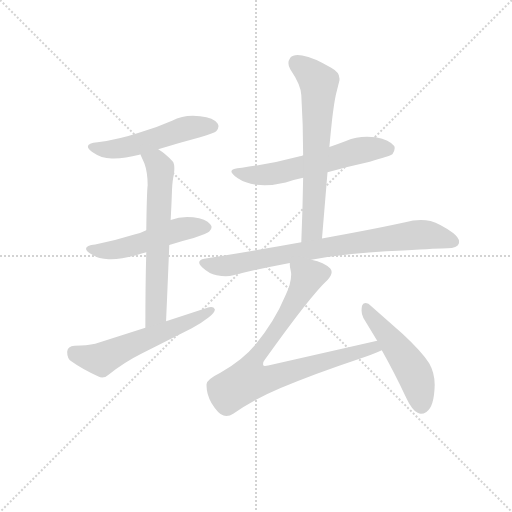
t = 0.00 s
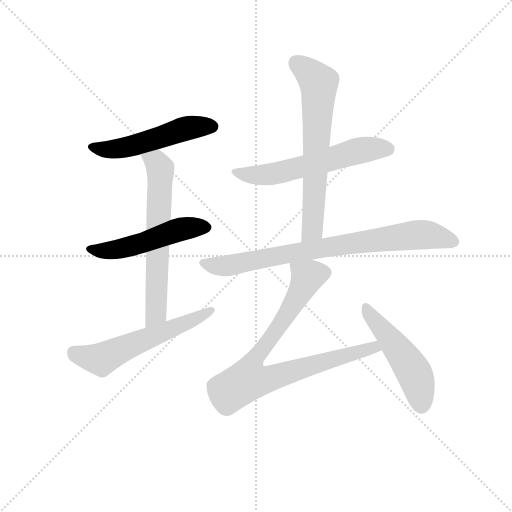
t = 1.43 s
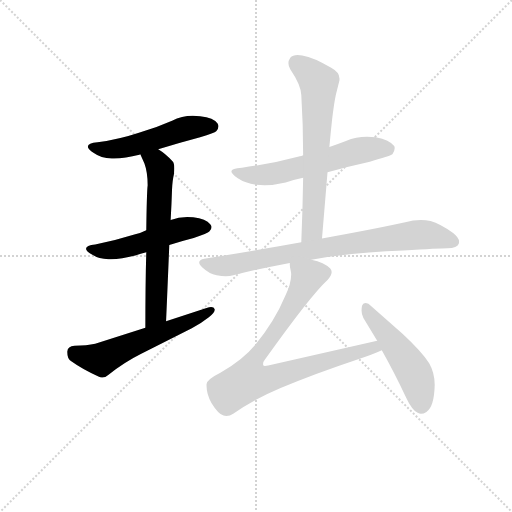
t = 2.87 s
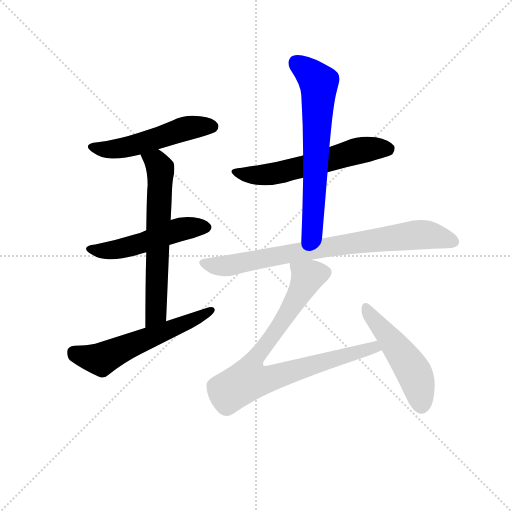
t = 4.30 s
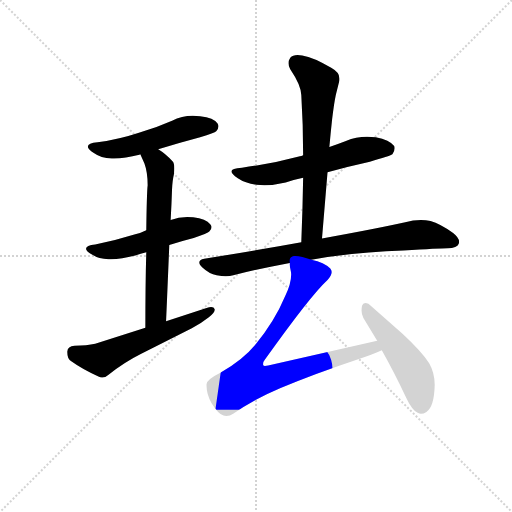
t = 5.73 s
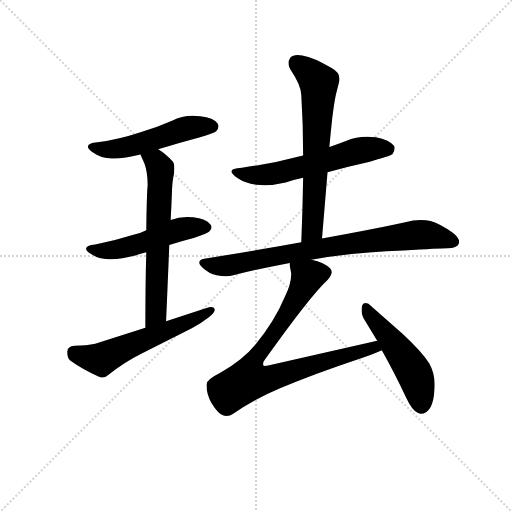
t = 7.17 s

The animated SVG that drew these frames (rendered in a browser with its animation timeline set to each time). Animation: 9 CSS @keyframes rules; one cycle of 7.17 s.

<svg version="1.1" viewBox="0 0 1024 1024" xmlns="http://www.w3.org/2000/svg">
  <g stroke="lightgray" stroke-dasharray="1,1" stroke-width="1" transform="scale(4, 4)">
    <line x1="0" y1="0" x2="256" y2="256"></line>
    <line x1="256" y1="0" x2="0" y2="256"></line>
    <line x1="128" y1="0" x2="128" y2="256"></line>
    <line x1="0" y1="128" x2="256" y2="128"></line>
  </g>
<g transform="scale(0.92, -0.92) translate(60, -900)">
   <style type="text/css">
    @keyframes keyframes0 {
      from {
       stroke: blue;
       stroke-dashoffset: 527;
       stroke-width: 128;
       }
       63% {
       animation-timing-function: step-end;
       stroke: blue;
       stroke-dashoffset: 0;
       stroke-width: 128;
       }
       to {
       stroke: black;
       stroke-width: 1024;
       }
       }
       #make-me-a-hanzi-animation-0 {
         animation: keyframes0 0.678874s both;
         animation-delay: 0.000000s;
         animation-timing-function: linear;
       }
    @keyframes keyframes1 {
      from {
       stroke: blue;
       stroke-dashoffset: 520;
       stroke-width: 128;
       }
       63% {
       animation-timing-function: step-end;
       stroke: blue;
       stroke-dashoffset: 0;
       stroke-width: 128;
       }
       to {
       stroke: black;
       stroke-width: 1024;
       }
       }
       #make-me-a-hanzi-animation-1 {
         animation: keyframes1 0.673177s both;
         animation-delay: 0.678874s;
         animation-timing-function: linear;
       }
    @keyframes keyframes2 {
      from {
       stroke: blue;
       stroke-dashoffset: 644;
       stroke-width: 128;
       }
       68% {
       animation-timing-function: step-end;
       stroke: blue;
       stroke-dashoffset: 0;
       stroke-width: 128;
       }
       to {
       stroke: black;
       stroke-width: 1024;
       }
       }
       #make-me-a-hanzi-animation-2 {
         animation: keyframes2 0.774089s both;
         animation-delay: 1.352051s;
         animation-timing-function: linear;
       }
    @keyframes keyframes3 {
      from {
       stroke: blue;
       stroke-dashoffset: 583;
       stroke-width: 128;
       }
       65% {
       animation-timing-function: step-end;
       stroke: blue;
       stroke-dashoffset: 0;
       stroke-width: 128;
       }
       to {
       stroke: black;
       stroke-width: 1024;
       }
       }
       #make-me-a-hanzi-animation-3 {
         animation: keyframes3 0.724447s both;
         animation-delay: 2.126139s;
         animation-timing-function: linear;
       }
    @keyframes keyframes4 {
      from {
       stroke: blue;
       stroke-dashoffset: 600;
       stroke-width: 128;
       }
       66% {
       animation-timing-function: step-end;
       stroke: blue;
       stroke-dashoffset: 0;
       stroke-width: 128;
       }
       to {
       stroke: black;
       stroke-width: 1024;
       }
       }
       #make-me-a-hanzi-animation-4 {
         animation: keyframes4 0.738281s both;
         animation-delay: 2.850586s;
         animation-timing-function: linear;
       }
    @keyframes keyframes5 {
      from {
       stroke: blue;
       stroke-dashoffset: 668;
       stroke-width: 128;
       }
       68% {
       animation-timing-function: step-end;
       stroke: blue;
       stroke-dashoffset: 0;
       stroke-width: 128;
       }
       to {
       stroke: black;
       stroke-width: 1024;
       }
       }
       #make-me-a-hanzi-animation-5 {
         animation: keyframes5 0.793620s both;
         animation-delay: 3.588867s;
         animation-timing-function: linear;
       }
    @keyframes keyframes6 {
      from {
       stroke: blue;
       stroke-dashoffset: 807;
       stroke-width: 128;
       }
       72% {
       animation-timing-function: step-end;
       stroke: blue;
       stroke-dashoffset: 0;
       stroke-width: 128;
       }
       to {
       stroke: black;
       stroke-width: 1024;
       }
       }
       #make-me-a-hanzi-animation-6 {
         animation: keyframes6 0.906738s both;
         animation-delay: 4.382487s;
         animation-timing-function: linear;
       }
    @keyframes keyframes7 {
      from {
       stroke: blue;
       stroke-dashoffset: 847;
       stroke-width: 128;
       }
       73% {
       animation-timing-function: step-end;
       stroke: blue;
       stroke-dashoffset: 0;
       stroke-width: 128;
       }
       to {
       stroke: black;
       stroke-width: 1024;
       }
       }
       #make-me-a-hanzi-animation-7 {
         animation: keyframes7 0.939290s both;
         animation-delay: 5.289225s;
         animation-timing-function: linear;
       }
    @keyframes keyframes8 {
      from {
       stroke: blue;
       stroke-dashoffset: 508;
       stroke-width: 128;
       }
       62% {
       animation-timing-function: step-end;
       stroke: blue;
       stroke-dashoffset: 0;
       stroke-width: 128;
       }
       to {
       stroke: black;
       stroke-width: 1024;
       }
       }
       #make-me-a-hanzi-animation-8 {
         animation: keyframes8 0.663411s both;
         animation-delay: 6.228516s;
         animation-timing-function: linear;
       }
</style>
<path d="M 284.0 575.5 Q 330.0 589.5 375.0 601.5 Q 407.0 611.5 410.0 614.5 Q 415.0 620.5 415.0 625.5 Q 415.0 628.5 413.0 631.5 Q 405.0 644.5 375.0 647.5 Q 367.0 648.5 359.0 648.5 Q 335.0 648.5 314.0 637.5 Q 278.0 621.5 242.0 611.5 Q 200.0 597.5 152.0 590.5 Q 131.0 588.5 131.0 581.5 Q 131.0 575.5 144.0 567.5 Q 159.0 556.5 183.0 555.5 L 188.0 555.5 Q 212.0 555.5 243.0 563.5 Q 244.0 564.5 245.0 564.5 L 284.0 575.5 Z" fill="lightgray"></path> 
<path d="M 308.0 367.5 Q 334.0 375.5 361.0 382.5 Q 392.0 392.5 395.0 396.5 Q 400.0 401.5 400.0 406.5 Q 400.0 409.5 397.0 412.5 Q 388.0 424.5 360.0 427.5 Q 353.0 428.5 347.0 428.5 Q 328.0 428.5 311.0 421.5 L 258.0 399.5 Q 246.0 393.5 234.0 390.5 Q 193.0 377.5 147.0 368.5 Q 127.0 366.5 127.0 359.5 Q 127.0 354.5 140.0 346.5 Q 155.0 336.5 176.0 336.5 L 181.0 336.5 Q 204.0 336.5 234.0 344.5 Q 246.0 348.5 258.0 351.5 L 308.0 367.5 Z" fill="lightgray"></path> 
<path d="M 311.0 421.5 Q 313.0 457.5 314.0 488.5 Q 315.0 508.5 318.0 520.5 Q 319.0 528.5 319.0 534.5 Q 319.0 545.5 315.0 549.5 Q 299.0 566.5 284.0 575.5 C 259.0 592.5 233.0 591.5 245.0 564.5 L 254.0 544.5 Q 261.0 525.5 261.0 497.5 Q 259.0 480.5 258.0 399.5 L 258.0 351.5 Q 256.0 284.5 256.0 187.5 C 256.0 157.5 300.0 171.5 301.0 201.5 Q 305.0 292.5 308.0 367.5 L 311.0 421.5 Z" fill="lightgray"></path> 
<path d="M 256.0 187.5 L 147.0 152.5 Q 129.0 148.5 102.0 148.5 Q 87.0 147.5 86.0 135.5 Q 86.0 120.5 95.0 114.5 Q 120.0 96.5 154.0 81.5 Q 158.0 79.5 162.0 79.5 Q 170.0 79.5 176.0 85.5 Q 210.0 112.5 246.0 130.5 L 357.0 186.5 Q 379.0 198.5 394.0 210.5 Q 407.0 220.5 407.0 226.5 L 407.0 227.5 Q 405.0 232.5 399.0 232.5 Q 395.0 232.5 389.0 230.5 L 301.0 201.5 L 256.0 187.5 Z" fill="lightgray"></path> 
<path d="M 652.0 525.5 Q 698.0 538.5 744.0 548.5 Q 787.0 560.5 793.0 564.5 Q 798.0 571.5 798.0 577.5 Q 798.0 580.5 797.0 582.5 Q 787.0 595.5 757.0 601.5 Q 748.0 602.5 738.0 602.5 Q 714.0 602.5 692.0 593.5 Q 674.0 586.5 656.0 580.5 L 599.0 562.5 Q 595.0 560.5 592.0 560.5 Q 533.0 544.5 466.0 535.5 Q 443.0 534.5 443.0 527.5 Q 443.0 521.5 457.0 512.5 Q 473.0 501.5 497.0 498.5 Q 506.0 497.5 515.0 497.5 Q 536.0 497.5 561.0 503.5 Q 580.0 509.5 599.0 513.5 L 652.0 525.5 Z" fill="lightgray"></path> 
<path d="M 640.0 381.5 L 652.0 525.5 L 656.0 580.5 Q 659.0 612.5 662.0 640.5 Q 666.0 674.5 670.0 693.5 L 678.0 725.5 L 678.0 729.5 Q 678.0 742.5 660.0 752.5 Q 622.0 775.5 597.0 779.5 Q 591.0 780.5 587.0 780.5 Q 576.0 780.5 571.0 774.5 Q 567.0 768.5 567.0 762.5 Q 567.0 756.5 571.0 749.5 Q 594.0 715.5 595.0 693.5 Q 599.0 629.5 599.0 562.5 L 599.0 513.5 Q 598.0 445.5 595.0 373.5 C 594.0 343.5 638.0 351.5 640.0 381.5 Z" fill="lightgray"></path> 
<path d="M 617.0 335.5 Q 714.0 352.5 817.0 355.5 Q 895.0 360.5 913.0 360.5 Q 934.0 360.5 937.0 369.5 Q 938.0 371.5 938.0 374.5 Q 938.0 383.5 925.0 393.5 Q 897.0 413.5 876.0 419.5 Q 866.0 421.5 855.0 421.5 Q 847.0 421.5 838.0 420.5 Q 763.0 403.5 640.0 381.5 L 595.0 373.5 Q 496.0 355.5 384.0 337.5 Q 373.0 335.5 373.0 329.5 Q 373.0 325.5 380.0 318.5 Q 395.0 304.5 411.0 301.5 Q 422.0 299.5 431.0 299.5 Q 440.0 299.5 447.0 301.5 Q 506.0 316.5 570.0 328.5 L 617.0 335.5 Z" fill="lightgray"></path> 
<path d="M 523.0 105.5 Q 519.0 104.5 516.0 104.5 Q 513.0 104.5 512.0 106.5 L 512.0 109.5 Q 512.0 113.5 516.0 118.5 Q 615.0 257.5 652.0 291.5 Q 661.0 300.5 661.0 308.5 Q 661.0 312.5 658.0 316.5 Q 645.0 329.5 617.0 335.5 C 588.0 344.5 567.0 350.5 570.0 328.5 L 570.0 324.5 Q 570.0 319.5 572.0 311.5 Q 573.0 307.5 573.0 303.5 Q 573.0 283.5 560.0 256.5 Q 537.0 201.5 495.0 150.5 Q 468.0 117.5 419.0 89.5 Q 389.0 74.5 389.0 64.5 L 389.0 61.5 Q 389.0 42.5 400.0 23.5 Q 414.0 0.5 426.0 -3.5 Q 429.0 -4.5 432.0 -4.5 Q 440.0 -4.5 447.0 0.5 Q 493.0 32.5 550.0 56.5 Q 627.0 88.5 717.0 118.5 Q 751.0 129.5 770.0 138.5 C 798.0 150.5 789.0 166.5 760.0 159.5 L 523.0 105.5 Z" fill="lightgray"></path> 
<path d="M 770.0 138.5 Q 796.0 92.5 823.0 35.5 Q 835.0 9.5 848.0 2.5 Q 852.0 0.5 855.0 0.5 Q 861.0 0.5 867.0 4.5 Q 884.0 15.5 885.0 63.5 Q 885.0 89.5 873.0 110.5 Q 857.0 135.5 815.0 174.5 L 741.0 239.5 Q 737.0 241.5 734.0 241.5 Q 729.0 241.5 727.0 235.5 Q 726.0 230.5 726.0 224.5 Q 726.0 216.5 730.0 208.5 L 760.0 159.5 L 770.0 138.5 Z" fill="lightgray"></path> 
      <clipPath id="make-me-a-hanzi-clip-0">
      <path d="M 284.0 575.5 Q 330.0 589.5 375.0 601.5 Q 407.0 611.5 410.0 614.5 Q 415.0 620.5 415.0 625.5 Q 415.0 628.5 413.0 631.5 Q 405.0 644.5 375.0 647.5 Q 367.0 648.5 359.0 648.5 Q 335.0 648.5 314.0 637.5 Q 278.0 621.5 242.0 611.5 Q 200.0 597.5 152.0 590.5 Q 131.0 588.5 131.0 581.5 Q 131.0 575.5 144.0 567.5 Q 159.0 556.5 183.0 555.5 L 188.0 555.5 Q 212.0 555.5 243.0 563.5 Q 244.0 564.5 245.0 564.5 L 284.0 575.5 Z" fill="lightgray"></path>
      </clipPath>
      <path clip-path="url(#make-me-a-hanzi-clip-0)" d="M 138.0 580.5 L 205.0 577.5 L 342.0 620.5 L 402.0 624.5 " fill="none" id="make-me-a-hanzi-animation-0" stroke-dasharray="399 798" stroke-linecap="round"></path>

      <clipPath id="make-me-a-hanzi-clip-1">
      <path d="M 308.0 367.5 Q 334.0 375.5 361.0 382.5 Q 392.0 392.5 395.0 396.5 Q 400.0 401.5 400.0 406.5 Q 400.0 409.5 397.0 412.5 Q 388.0 424.5 360.0 427.5 Q 353.0 428.5 347.0 428.5 Q 328.0 428.5 311.0 421.5 L 258.0 399.5 Q 246.0 393.5 234.0 390.5 Q 193.0 377.5 147.0 368.5 Q 127.0 366.5 127.0 359.5 Q 127.0 354.5 140.0 346.5 Q 155.0 336.5 176.0 336.5 L 181.0 336.5 Q 204.0 336.5 234.0 344.5 Q 246.0 348.5 258.0 351.5 L 308.0 367.5 Z" fill="lightgray"></path>
      </clipPath>
      <path clip-path="url(#make-me-a-hanzi-clip-1)" d="M 133.0 359.5 L 197.0 357.5 L 333.0 401.5 L 390.0 405.5 " fill="none" id="make-me-a-hanzi-animation-1" stroke-dasharray="392 784" stroke-linecap="round"></path>

      <clipPath id="make-me-a-hanzi-clip-2">
      <path d="M 311.0 421.5 Q 313.0 457.5 314.0 488.5 Q 315.0 508.5 318.0 520.5 Q 319.0 528.5 319.0 534.5 Q 319.0 545.5 315.0 549.5 Q 299.0 566.5 284.0 575.5 C 259.0 592.5 233.0 591.5 245.0 564.5 L 254.0 544.5 Q 261.0 525.5 261.0 497.5 Q 259.0 480.5 258.0 399.5 L 258.0 351.5 Q 256.0 284.5 256.0 187.5 C 256.0 157.5 300.0 171.5 301.0 201.5 Q 305.0 292.5 308.0 367.5 L 311.0 421.5 Z" fill="lightgray"></path>
      </clipPath>
      <path clip-path="url(#make-me-a-hanzi-clip-2)" d="M 253.0 561.5 L 279.0 547.5 L 289.0 521.5 L 279.0 218.5 L 262.0 196.5 " fill="none" id="make-me-a-hanzi-animation-2" stroke-dasharray="516 1032" stroke-linecap="round"></path>

      <clipPath id="make-me-a-hanzi-clip-3">
      <path d="M 256.0 187.5 L 147.0 152.5 Q 129.0 148.5 102.0 148.5 Q 87.0 147.5 86.0 135.5 Q 86.0 120.5 95.0 114.5 Q 120.0 96.5 154.0 81.5 Q 158.0 79.5 162.0 79.5 Q 170.0 79.5 176.0 85.5 Q 210.0 112.5 246.0 130.5 L 357.0 186.5 Q 379.0 198.5 394.0 210.5 Q 407.0 220.5 407.0 226.5 L 407.0 227.5 Q 405.0 232.5 399.0 232.5 Q 395.0 232.5 389.0 230.5 L 301.0 201.5 L 256.0 187.5 Z" fill="lightgray"></path>
      </clipPath>
      <path clip-path="url(#make-me-a-hanzi-clip-3)" d="M 100.0 134.5 L 160.0 118.5 L 401.0 227.5 " fill="none" id="make-me-a-hanzi-animation-3" stroke-dasharray="455 910" stroke-linecap="round"></path>

      <clipPath id="make-me-a-hanzi-clip-4">
      <path d="M 652.0 525.5 Q 698.0 538.5 744.0 548.5 Q 787.0 560.5 793.0 564.5 Q 798.0 571.5 798.0 577.5 Q 798.0 580.5 797.0 582.5 Q 787.0 595.5 757.0 601.5 Q 748.0 602.5 738.0 602.5 Q 714.0 602.5 692.0 593.5 Q 674.0 586.5 656.0 580.5 L 599.0 562.5 Q 595.0 560.5 592.0 560.5 Q 533.0 544.5 466.0 535.5 Q 443.0 534.5 443.0 527.5 Q 443.0 521.5 457.0 512.5 Q 473.0 501.5 497.0 498.5 Q 506.0 497.5 515.0 497.5 Q 536.0 497.5 561.0 503.5 Q 580.0 509.5 599.0 513.5 L 652.0 525.5 Z" fill="lightgray"></path>
      </clipPath>
      <path clip-path="url(#make-me-a-hanzi-clip-4)" d="M 449.0 526.5 L 469.0 520.5 L 521.0 520.5 L 720.0 572.5 L 785.0 575.5 " fill="none" id="make-me-a-hanzi-animation-4" stroke-dasharray="472 944" stroke-linecap="round"></path>

      <clipPath id="make-me-a-hanzi-clip-5">
      <path d="M 640.0 381.5 L 652.0 525.5 L 656.0 580.5 Q 659.0 612.5 662.0 640.5 Q 666.0 674.5 670.0 693.5 L 678.0 725.5 L 678.0 729.5 Q 678.0 742.5 660.0 752.5 Q 622.0 775.5 597.0 779.5 Q 591.0 780.5 587.0 780.5 Q 576.0 780.5 571.0 774.5 Q 567.0 768.5 567.0 762.5 Q 567.0 756.5 571.0 749.5 Q 594.0 715.5 595.0 693.5 Q 599.0 629.5 599.0 562.5 L 599.0 513.5 Q 598.0 445.5 595.0 373.5 C 594.0 343.5 638.0 351.5 640.0 381.5 Z" fill="lightgray"></path>
      </clipPath>
      <path clip-path="url(#make-me-a-hanzi-clip-5)" d="M 583.0 763.5 L 605.0 749.5 L 633.0 719.5 L 620.0 404.5 L 601.0 381.5 " fill="none" id="make-me-a-hanzi-animation-5" stroke-dasharray="540 1080" stroke-linecap="round"></path>

      <clipPath id="make-me-a-hanzi-clip-6">
      <path d="M 617.0 335.5 Q 714.0 352.5 817.0 355.5 Q 895.0 360.5 913.0 360.5 Q 934.0 360.5 937.0 369.5 Q 938.0 371.5 938.0 374.5 Q 938.0 383.5 925.0 393.5 Q 897.0 413.5 876.0 419.5 Q 866.0 421.5 855.0 421.5 Q 847.0 421.5 838.0 420.5 Q 763.0 403.5 640.0 381.5 L 595.0 373.5 Q 496.0 355.5 384.0 337.5 Q 373.0 335.5 373.0 329.5 Q 373.0 325.5 380.0 318.5 Q 395.0 304.5 411.0 301.5 Q 422.0 299.5 431.0 299.5 Q 440.0 299.5 447.0 301.5 Q 506.0 316.5 570.0 328.5 L 617.0 335.5 Z" fill="lightgray"></path>
      </clipPath>
      <path clip-path="url(#make-me-a-hanzi-clip-6)" d="M 383.0 327.5 L 419.0 321.5 L 449.0 324.5 L 689.0 369.5 L 839.0 388.5 L 871.0 389.5 L 926.0 374.5 " fill="none" id="make-me-a-hanzi-animation-6" stroke-dasharray="679 1358" stroke-linecap="round"></path>

      <clipPath id="make-me-a-hanzi-clip-7">
      <path d="M 523.0 105.5 Q 519.0 104.5 516.0 104.5 Q 513.0 104.5 512.0 106.5 L 512.0 109.5 Q 512.0 113.5 516.0 118.5 Q 615.0 257.5 652.0 291.5 Q 661.0 300.5 661.0 308.5 Q 661.0 312.5 658.0 316.5 Q 645.0 329.5 617.0 335.5 C 588.0 344.5 567.0 350.5 570.0 328.5 L 570.0 324.5 Q 570.0 319.5 572.0 311.5 Q 573.0 307.5 573.0 303.5 Q 573.0 283.5 560.0 256.5 Q 537.0 201.5 495.0 150.5 Q 468.0 117.5 419.0 89.5 Q 389.0 74.5 389.0 64.5 L 389.0 61.5 Q 389.0 42.5 400.0 23.5 Q 414.0 0.5 426.0 -3.5 Q 429.0 -4.5 432.0 -4.5 Q 440.0 -4.5 447.0 0.5 Q 493.0 32.5 550.0 56.5 Q 627.0 88.5 717.0 118.5 Q 751.0 129.5 770.0 138.5 C 798.0 150.5 789.0 166.5 760.0 159.5 L 523.0 105.5 Z" fill="lightgray"></path>
      </clipPath>
      <path clip-path="url(#make-me-a-hanzi-clip-7)" d="M 578.0 326.5 L 597.0 309.5 L 607.0 295.5 L 605.0 289.5 L 559.0 207.5 L 487.0 108.5 L 482.0 73.5 L 517.0 73.5 L 741.0 142.5 L 762.0 141.5 " fill="none" id="make-me-a-hanzi-animation-7" stroke-dasharray="719 1438" stroke-linecap="round"></path>

      <clipPath id="make-me-a-hanzi-clip-8">
      <path d="M 770.0 138.5 Q 796.0 92.5 823.0 35.5 Q 835.0 9.5 848.0 2.5 Q 852.0 0.5 855.0 0.5 Q 861.0 0.5 867.0 4.5 Q 884.0 15.5 885.0 63.5 Q 885.0 89.5 873.0 110.5 Q 857.0 135.5 815.0 174.5 L 741.0 239.5 Q 737.0 241.5 734.0 241.5 Q 729.0 241.5 727.0 235.5 Q 726.0 230.5 726.0 224.5 Q 726.0 216.5 730.0 208.5 L 760.0 159.5 L 770.0 138.5 Z" fill="lightgray"></path>
      </clipPath>
      <path clip-path="url(#make-me-a-hanzi-clip-8)" d="M 735.0 232.5 L 844.0 82.5 L 856.0 17.5 " fill="none" id="make-me-a-hanzi-animation-8" stroke-dasharray="380 760" stroke-linecap="round"></path>

</g>
</svg>
